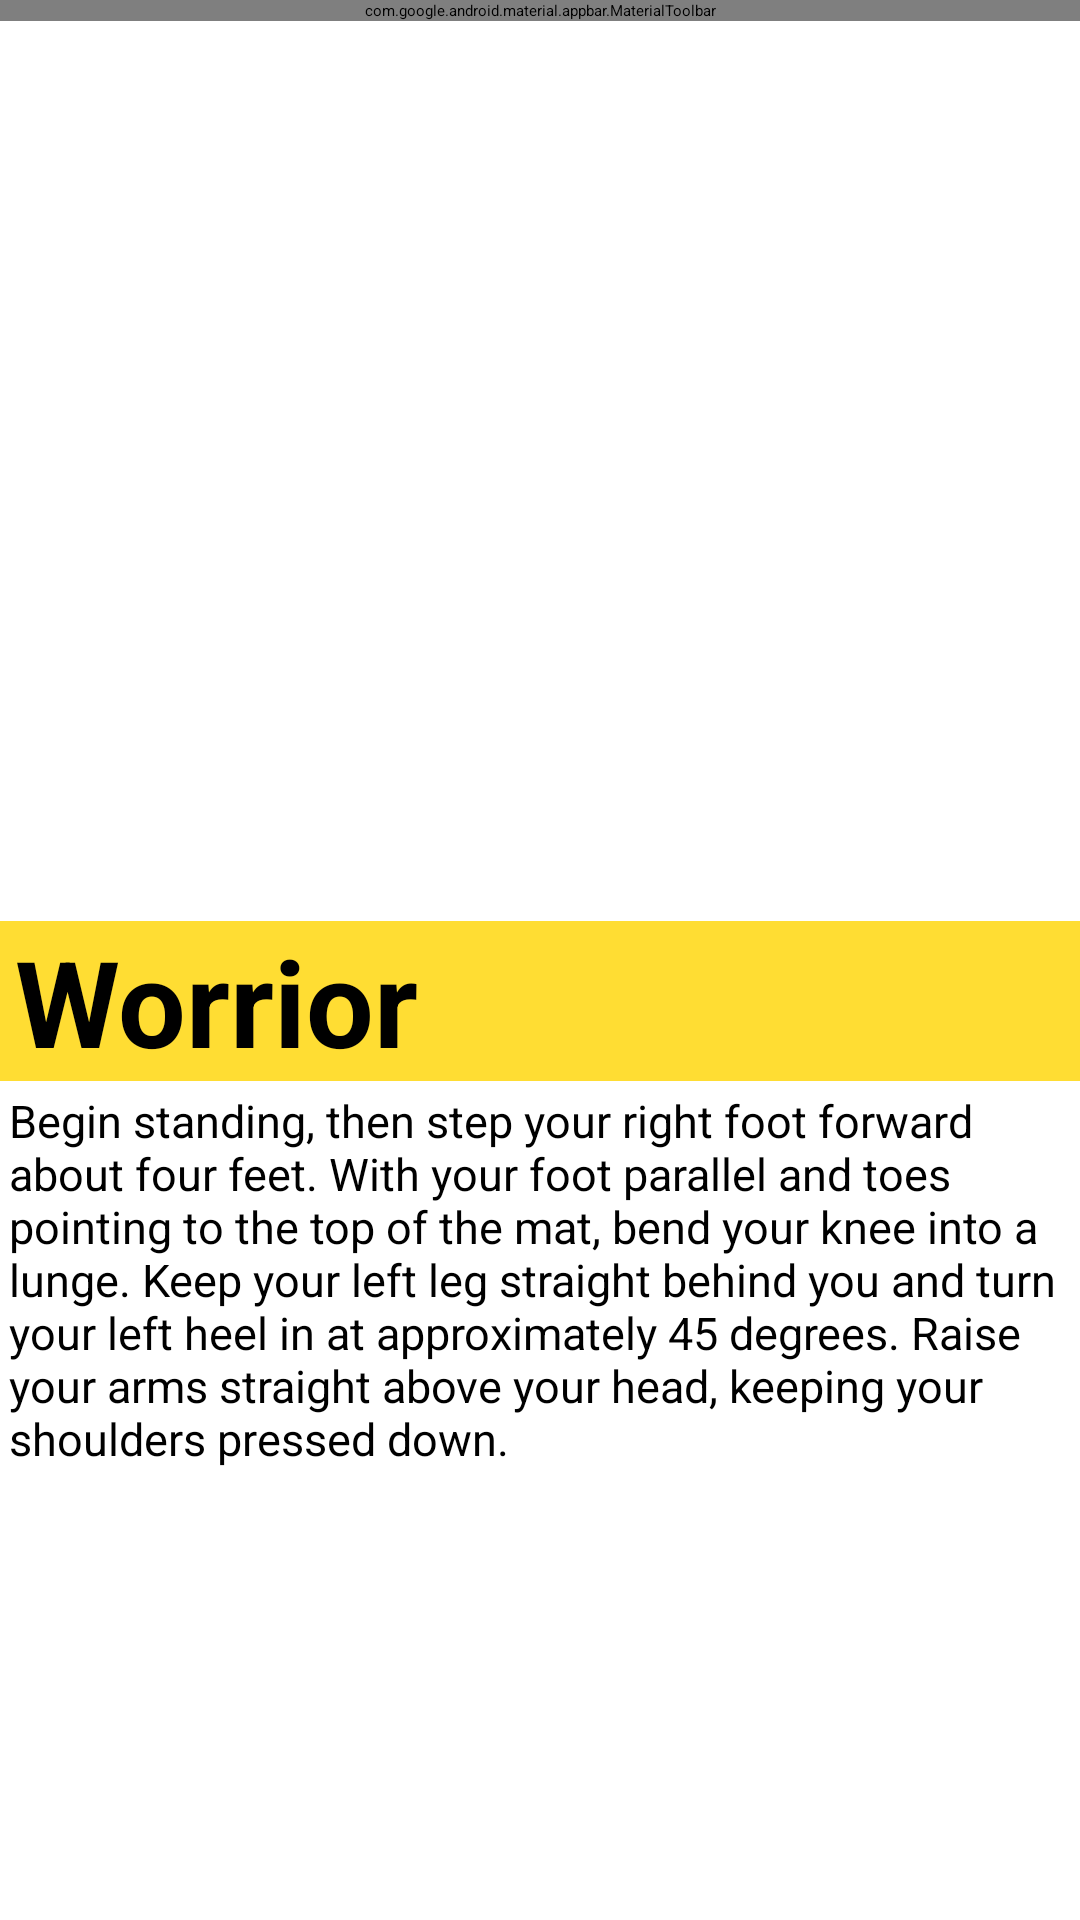

The Android layout XML behind this screen, and the referenced resources:
<!-- AndroidManifest.xml: application theme Theme.App.Starting -->
<!-- res/layout/fragment_second.xml -->
<?xml version="1.0" encoding="utf-8"?>
<androidx.constraintlayout.widget.ConstraintLayout
    android:id="@+id/secondfragment"
    xmlns:android="http://schemas.android.com/apk/res/android"
    xmlns:app="http://schemas.android.com/apk/res-auto"
    xmlns:tools="http://schemas.android.com/tools"
    android:layout_width="match_parent"
    android:layout_height="match_parent"
    android:background="@color/grey"
    >

    <com.google.android.material.appbar.MaterialToolbar
        android:id="@+id/toolbar"
        android:layout_width="0dp"
        android:layout_height="wrap_content"
        android:background="#FFDD33"
        app:layout_constraintEnd_toEndOf="parent"
        app:layout_constraintStart_toStartOf="parent"
        app:layout_constraintTop_toTopOf="parent"
        app:navigationIcon="@drawable/app_icon">

        <TextView
            android:layout_width="wrap_content"
            android:layout_height="wrap_content"
            android:text="@string/app_name_formatted"
            android:textAllCaps="true"
            android:textColor="@color/black"
            android:textSize="22sp" />


    </com.google.android.material.appbar.MaterialToolbar>

    <FrameLayout
        android:layout_width="match_parent"
        android:layout_height="0dp"
        android:background="@color/grey"
        app:layout_constraintBottom_toTopOf="@id/toolbar">

    </FrameLayout>

    <ImageView
        android:id="@+id/image2"
        app:layout_constraintTop_toBottomOf="@id/toolbar"
        android:layout_width="match_parent"
        android:layout_height="300dp"
        android:src="@drawable/yoga3"
        android:scaleType="fitXY"
        tools:ignore="MissingConstraints"></ImageView>
    <TextView
        android:id="@+id/text2"
        app:layout_constraintTop_toBottomOf="@+id/image2"
        android:layout_width="match_parent"
        android:layout_height="wrap_content"
        android:text="Worrior"
        android:paddingLeft="5dp"
        android:textColor="@color/black"
        android:textSize="40dp"
        android:textStyle="bold"
        android:background="#FFDD33"
        ></TextView>
    <TextView
        android:paddingLeft="3dp"
        app:layout_constraintTop_toBottomOf="@+id/text2"
        android:layout_width="match_parent"
        android:layout_height="wrap_content"
        android:layout_marginTop="3dp"
        android:textSize="15dp"
        android:text="Begin standing, then step your right foot forward about four feet. With your foot parallel and toes pointing to the top of the mat, bend your knee into a lunge. Keep your left leg straight behind you and turn your left heel in at approximately 45 degrees. Raise your arms straight above your head, keeping your shoulders pressed down. "
        >   </TextView>
</androidx.constraintlayout.widget.ConstraintLayout>
<!-- resources referenced by this layout -->
<resources>
  <!-- drawable app_icon: vector/xml drawable (drawable, 3045 chars, omitted) -->
  <string name="app_name_formatted">BYE</string>
  <style name="Theme.App.Starting" parent="Theme.SplashScreen">
          <item name="windowSplashScreenBackground">#FFFA80</item>
          <item name="windowSplashScreenAnimatedIcon">@drawable/ic_launcher_foreground</item>
          <item name="postSplashScreenTheme">@style/Theme.YogaPartner</item>
      </style>
  <style name="Theme.YogaPartner" parent="Theme.MaterialComponents.Light.NoActionBar">
          
          <item name="colorPrimary">@color/grey</item>
          <item name="colorPrimaryVariant">@color/white</item>
          <item name="colorOnPrimary">#FFFA80</item>
          
          <item name="colorSecondary">#FFDD33</item>
          <item name="colorSecondaryVariant">@color/white</item>
          <item name="colorOnSecondary">@color/grey</item>
          <item name="colorOnBackground">@color/grey</item>
          
          <item name="android:statusBarColor" tools:targetApi="l">@color/grey</item>
          <item name="android:windowLightStatusBar">false</item>
          <item name="fontFamily">@font/maven_pro</item>
      </style>
  <!-- not gathered from this repository: default colours our renderer supplied (Android Studio template values) -->
  <color name="black">#FF000000</color>
  <color name="white">#FFFFFFFF</color>
</resources>
